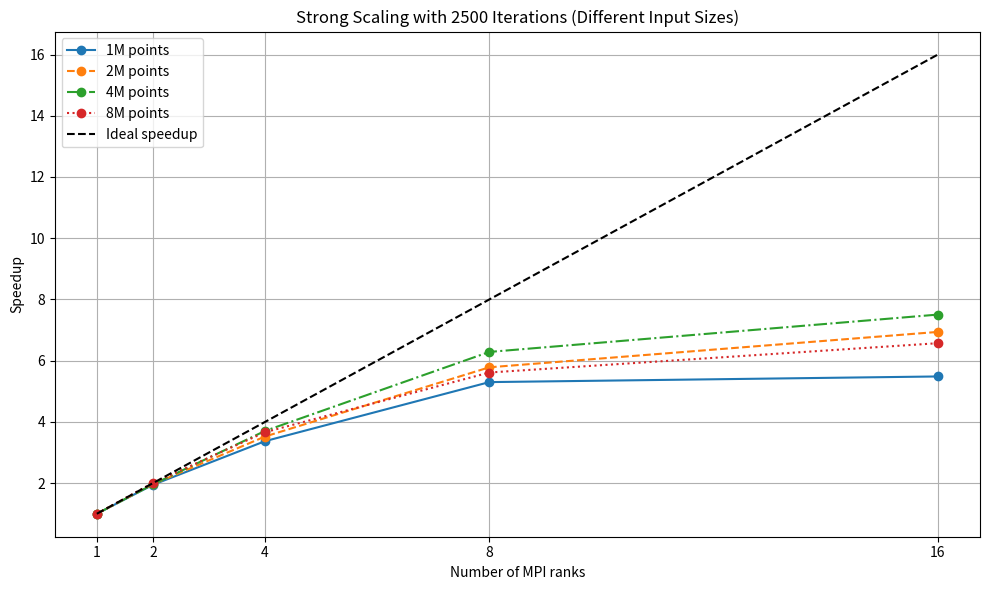

Source code (Python):
import matplotlib.pyplot as plt


# 定义每个输入规模对应的运行时间数据（均为迭代 2500 次）
scaling_data = {
    "1M": {
        "ranks": [1, 2, 4, 8, 16],
        "times": [4.136495, 2.127032, 1.226924, 0.780439, 0.754196]
    },
    "2M": {
        "ranks": [1, 2, 4, 8, 16],
        "times": [8.250402, 4.197815, 2.341748, 1.426417, 1.188866]
    },
    "4M": {
        "ranks": [1, 2, 4, 8, 16],
        "times": [16.558072, 8.450844, 4.467812, 2.634149, 2.206028]
    },
    "8M": {
        "ranks": [1, 2, 4, 8, 16],
        "times": [29.721115, 14.803920, 8.112024, 5.294519, 4.523037]
    }
}

plt.figure(figsize=(10, 6))
colors = ['tab:blue', 'tab:orange', 'tab:green', 'tab:red']
linestyles = ['-', '--', '-.', ':']

# 画加速比曲线
for i, (label, d) in enumerate(scaling_data.items()):
    base_time = d["times"][0]
    speedups = [base_time / t for t in d["times"]]
    plt.plot(d["ranks"], speedups, marker='o', label=f'{label} points', color=colors[i], linestyle=linestyles[i])

# 理想加速比线
ranks = scaling_data["1M"]["ranks"]
plt.plot(ranks, ranks, 'k--', label='Ideal speedup')

plt.xlabel("Number of MPI ranks")
plt.ylabel("Speedup")
plt.title("Strong Scaling with 2500 Iterations (Different Input Sizes)")
plt.legend()
plt.grid(True)
plt.xticks(ranks)
plt.tight_layout()
plt.show()
